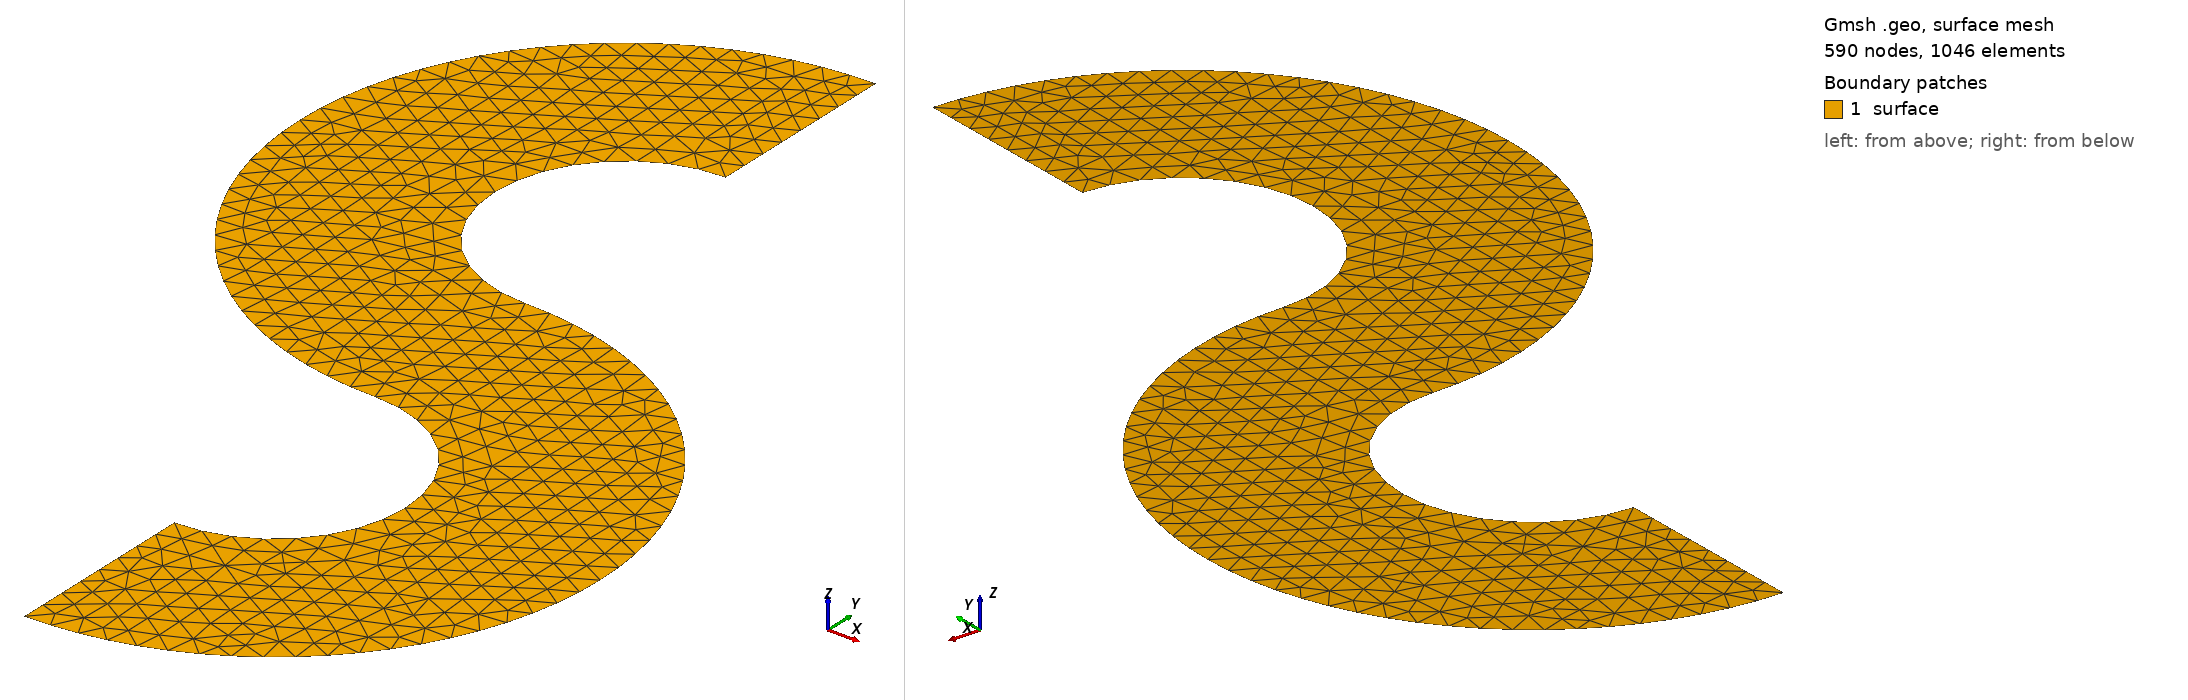

Gmsh geometry script, surface-meshed: 590 nodes, 1046 surface elements. Boundary patches (legend numbers): 1 surface. Left view from above one corner, right view from below the opposite corner. Legend entries are the model's physical surfaces. The drawing asked Gmsh for element sizes between 1% and 20% of the model's largest extent; the script's own settings can give other sizes.

=== S.geo (drawn) ===
// S shape geometry
dL = 5;
dl = 2;
p = .4;

Point(1) = {0., 0, 0, p};
Point(2) = {0., dL-dl, 0, p};
Point(3) = {0., dL+dl, 0, p};
Point(4) = {0., 2*dL, 0, p};
Point(5) = {0., 2*dL+2*dl, 0, p};
Point(6) = {0., 3*dL+dl, 0, p};

Point(7) = {0., dL, 0, p};
Point(8) = {0., 2*dL+dl, 0, p};

Line(1) = {1, 2};
Circle(2) = {2, 7, 3};
Circle(3) = {6, 8, 3};
Line(4) = {6, 5};
Circle(5) = {5, 8, 4};
Circle(6) = {1, 7, 4};

Curve Loop(1) = {-1, -2, 3, -4, -5, 6};
Plane Surface(1) = {1};


Physical Point("vertices") = {1, 2, 6, 5};
Physical Curve("edges") = {1,2,3,4,5,6};
Physical Surface("surface") = {1};
